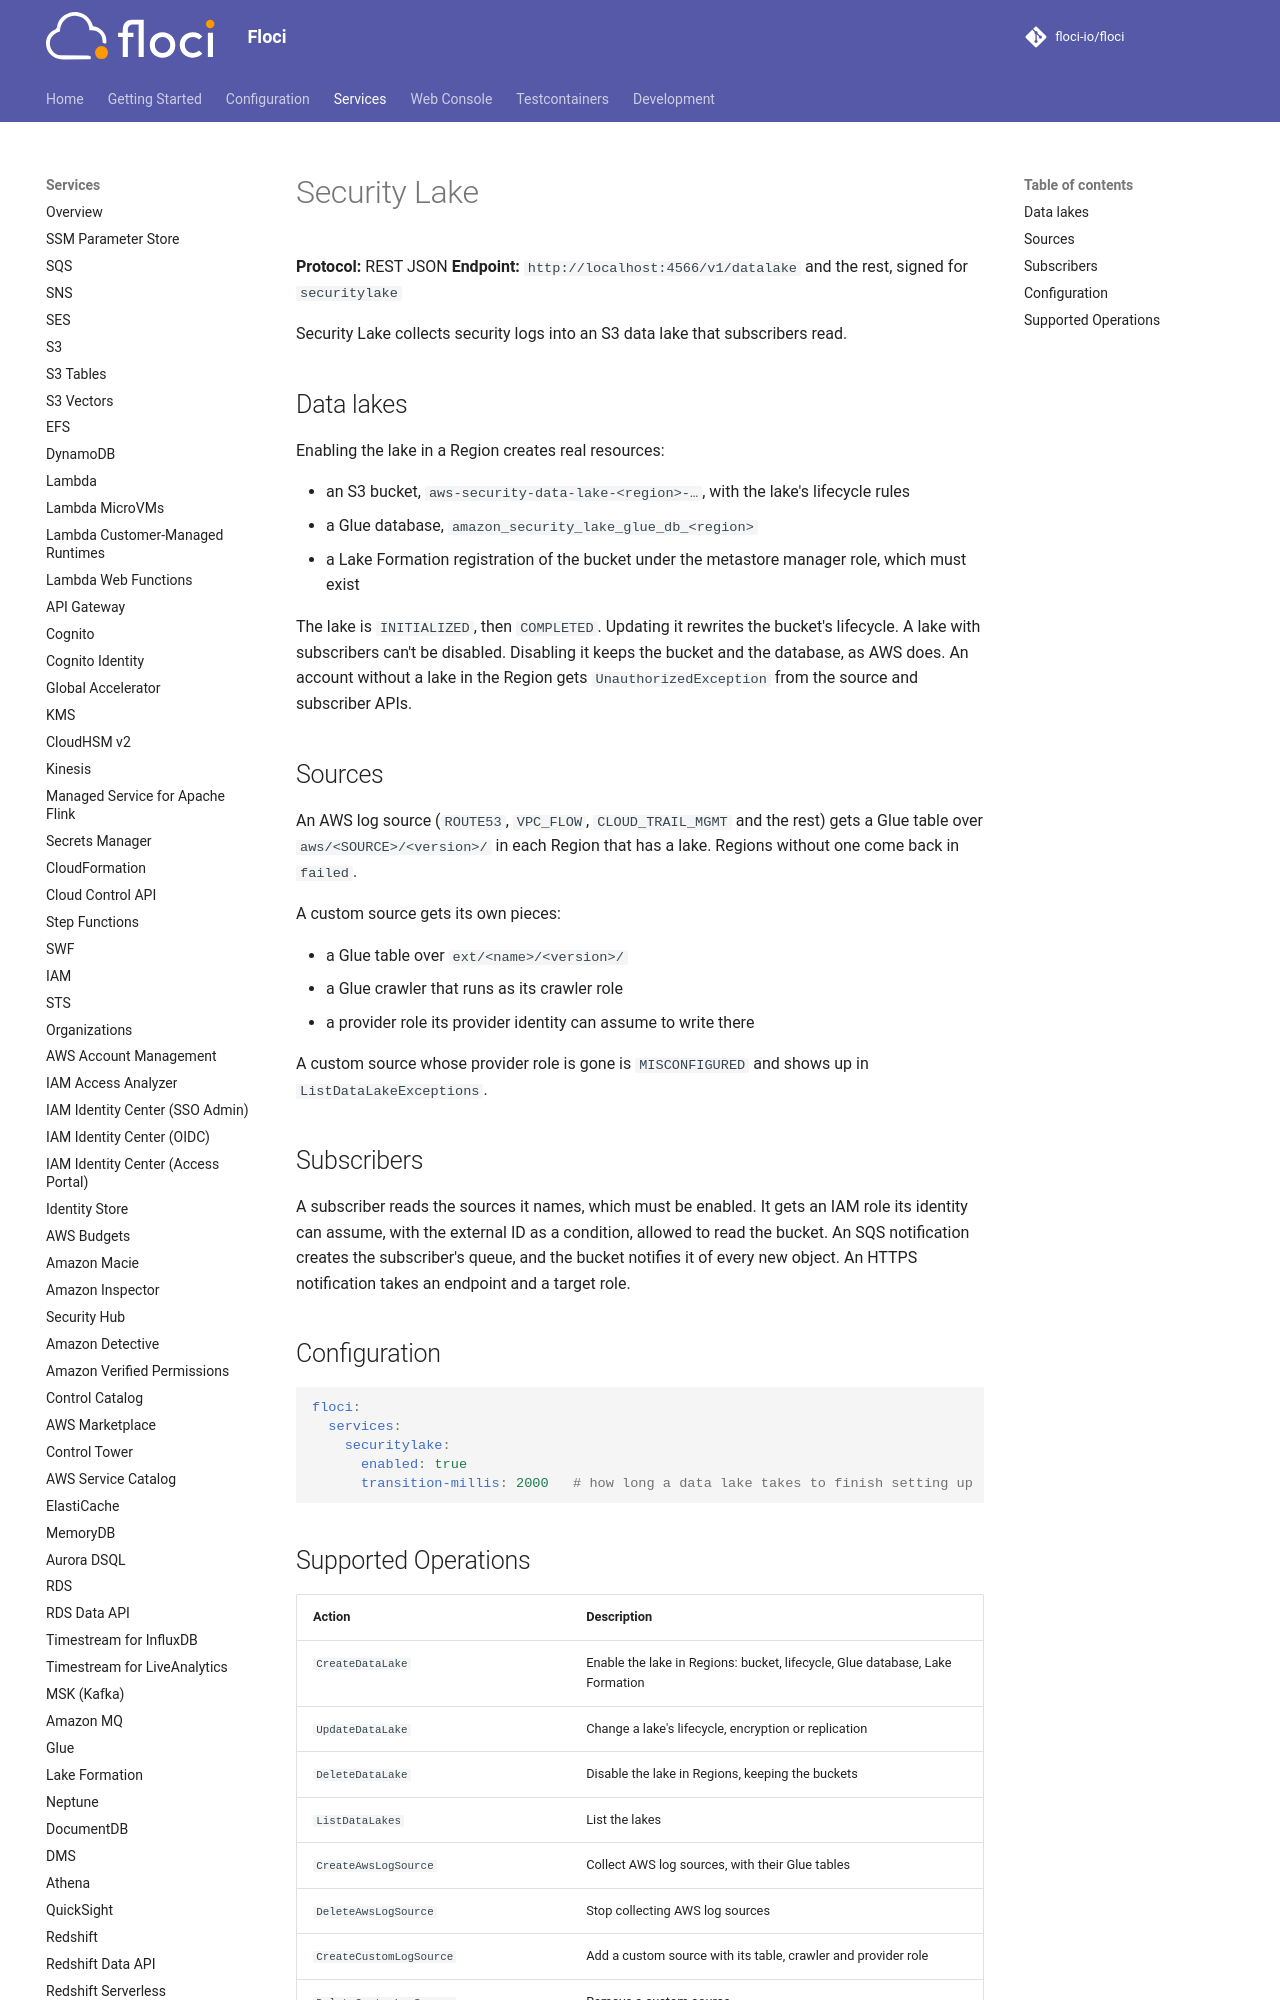

repository: alchemy-run/floci · page: services/securitylake/index.html · generator: mkdocs

# Security Lake

**Protocol:** REST JSON
**Endpoint:** `http://localhost:4566/v1/datalake` and the rest, signed for `securitylake`

Security Lake collects security logs into an S3 data lake that subscribers read.

## Data lakes

Enabling the lake in a Region creates real resources:

- an S3 bucket, `aws-security-data-lake-<region>-…`, with the lake's lifecycle rules
- a Glue database, `amazon_security_lake_glue_db_<region>`
- a Lake Formation registration of the bucket under the metastore manager role, which must exist

The lake is `INITIALIZED`, then `COMPLETED`. Updating it rewrites the bucket's lifecycle. A lake with subscribers
can't be disabled. Disabling it keeps the bucket and the database, as AWS does. An account without a lake in the
Region gets `UnauthorizedException` from the source and subscriber APIs.
